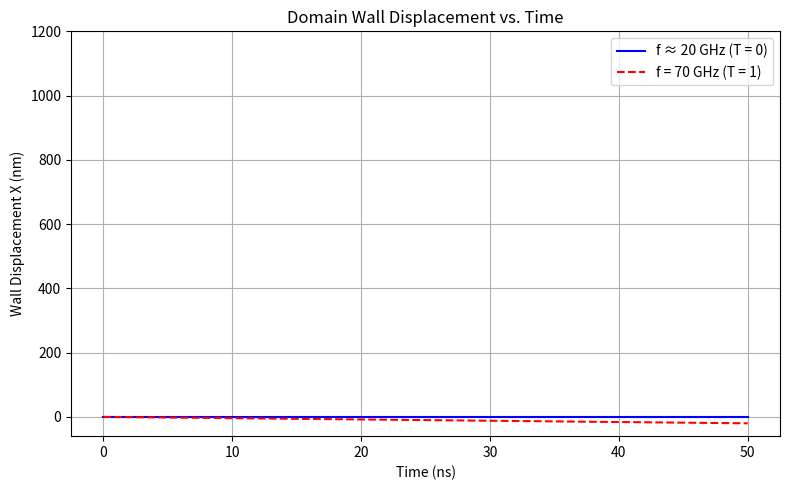

Reproduce this figure in Python.
import numpy as np
import matplotlib.pyplot as plt
from scipy.integrate import solve_ivp

# Define physical parameters (SI units)
mu0 = 4 * np.pi * 1e-7      # Vacuum permeability, H/m
Ms = 8.6e5                  # Saturation magnetization, A/m
alpha = 0.01                # Gilbert damping constant
gamma = 2.21e5              # Gyromagnetic ratio, m/(A·s) (approximate)
Nx_minus_Ny = 0.05          # Difference in demagnetizing factors

# Effective anisotropy for the Bloch wall:
Kd = (Nx_minus_Ny) / (2 * mu0 * Ms**2)

# Effective spin-wave parameter u.
u = 0.4  # effective spin velocity in m/s (adjust as needed)

# Precompute denominator (1+alpha^2) and the factor A
denom = 1 + alpha**2
A = gamma * (Kd / (mu0 * Ms))

def wall_dynamics(t, y, T):
    """
    y[0] = X (wall position)
    y[1] = phi (tilt angle in radians)
    
    T: transmission coefficient (T ~ 0 for mostly reflected spin waves, T ~ 1 for mostly transmitted)
    """
    X, phi = y
    dX_dt = (1/denom) * ( A * np.sin(2 * phi) - T * u + (1 - T) * alpha * u )
    dphi_dt = (1/denom) * ( -A * np.sin(2 * phi) + (1 - T) * u + T * alpha * u )
    return [dX_dt, dphi_dt]

# Time span for simulation: 0 to 50 ns
t_start = 0
t_end = 50e-9  # 50 ns
t_eval = np.linspace(t_start, t_end, 1000)

# Initial conditions: wall at X = 0 and phi = pi/2
y0 = [0, np.pi/2]

# Case 1: Low-frequency (≈20 GHz) with nearly full reflection (T ~ 0)
T_low = 0.0  
sol_low = solve_ivp(wall_dynamics, [t_start, t_end], y0, args=(T_low,), t_eval=t_eval)

# Case 2: High-frequency (70 GHz) with nearly full transmission (T ~ 1)
T_high = 1.0  
sol_high = solve_ivp(wall_dynamics, [t_start, t_end], y0, args=(T_high,), t_eval=t_eval)

# Plot the wall displacement X(t) for both cases.
plt.figure(figsize=(8, 5))
plt.plot(sol_low.t * 1e9, sol_low.y[0] * 1e9, label='f ≈ 20 GHz (T = 0)', color='blue')
plt.plot(sol_high.t * 1e9, sol_high.y[0] * 1e9, label='f = 70 GHz (T = 1)', color='red', linestyle='--')
plt.xlabel('Time (ns)')
plt.ylabel('Wall Displacement X (nm)')
plt.title('Domain Wall Displacement vs. Time')
plt.legend()
plt.grid(True)

# Set the y-axis limits as specified: from -60 nm to 1200 nm
plt.ylim(-60, 1200)
plt.tight_layout()

# Save the figure in PNG format
plt.savefig("domain_wall_displacement.png", dpi=300)
plt.show()

